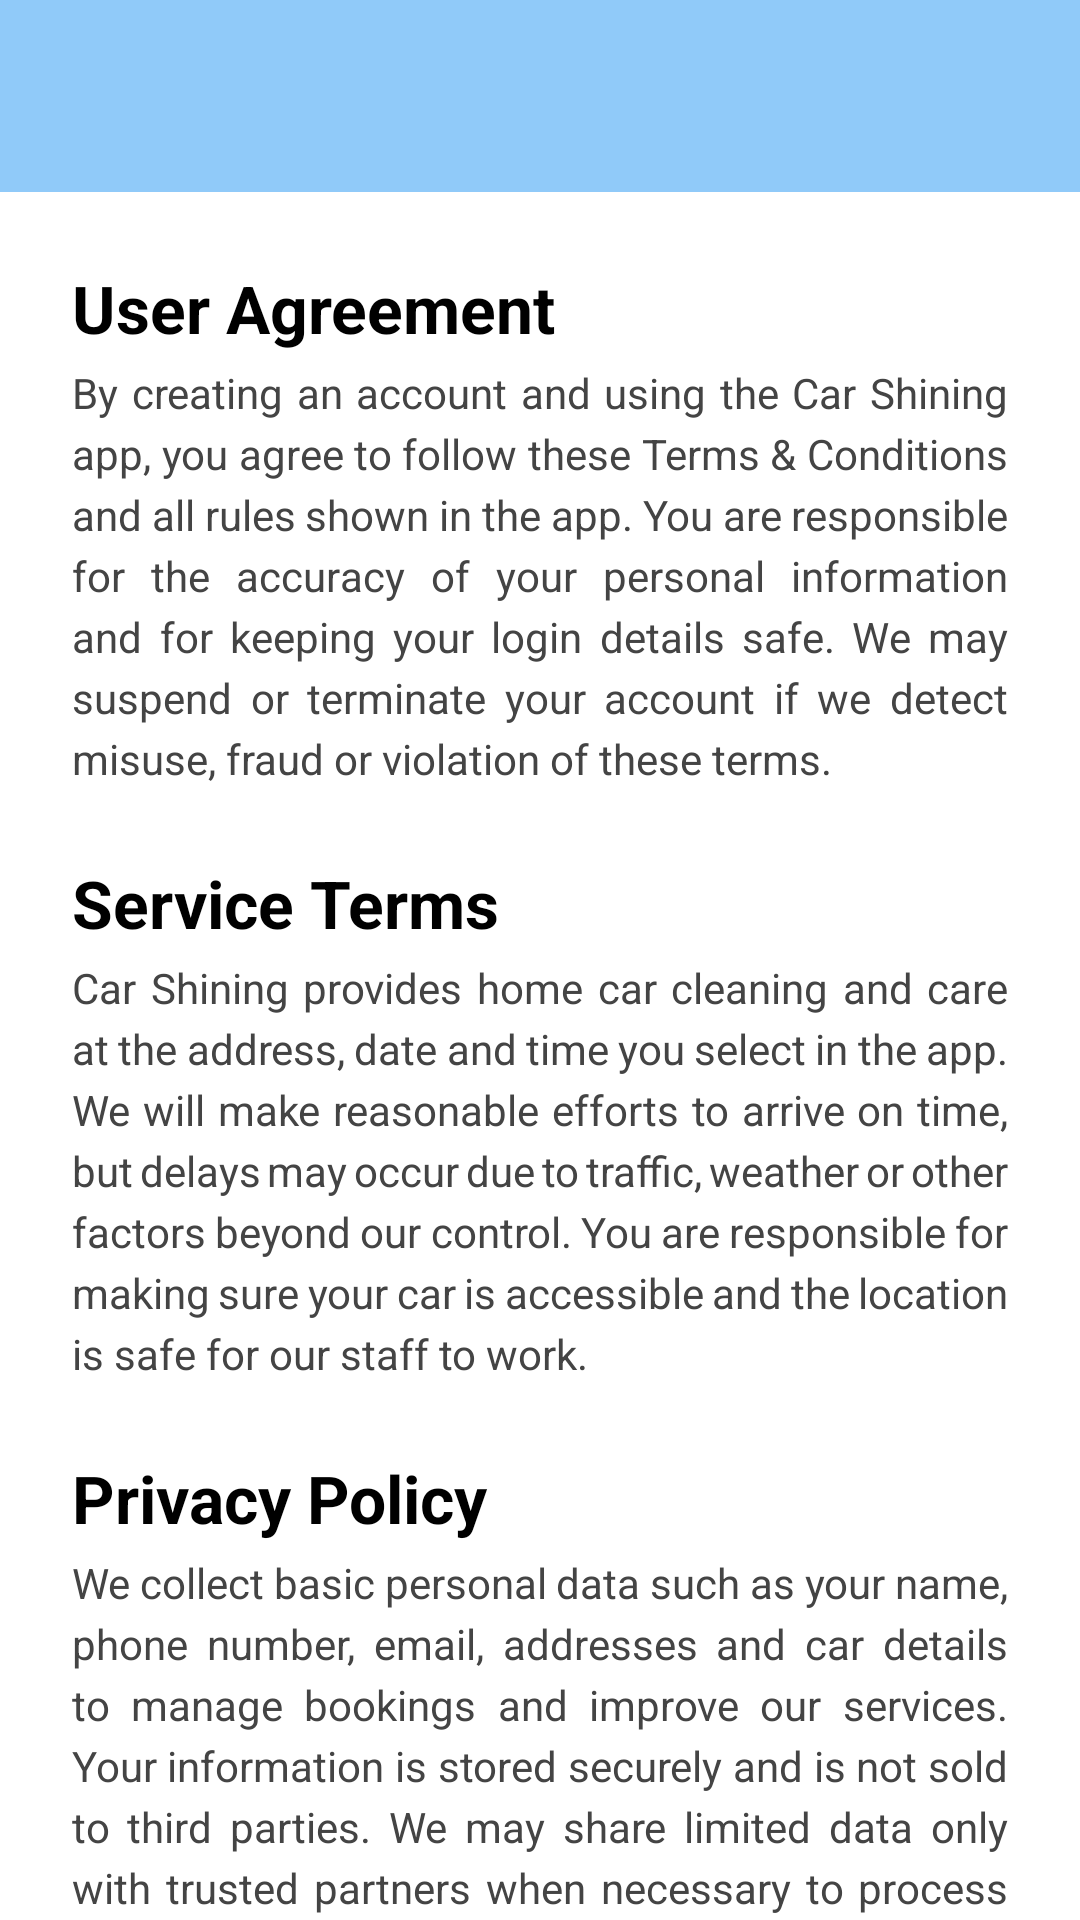

Android layout source for this screen:
<!-- AndroidManifest.xml: application theme Theme.CarCleaning -->
<!-- res/layout/activity_terms.xml -->
<?xml version="1.0" encoding="utf-8"?>
<androidx.core.widget.NestedScrollView xmlns:android="http://schemas.android.com/apk/res/android"
    xmlns:app="http://schemas.android.com/apk/res-auto"
    xmlns:tools="http://schemas.android.com/tools"
    android:layout_width="match_parent"
    android:layout_height="match_parent"
    android:background="@android:color/white"
    tools:context=".TermsActivity">

    <androidx.constraintlayout.widget.ConstraintLayout
        android:layout_width="match_parent"
        android:layout_height="wrap_content">

        <com.google.android.material.appbar.MaterialToolbar
            android:id="@+id/topAppBar"
            android:layout_width="0dp"
            android:layout_height="?attr/actionBarSize"
            android:background="#90CAF9"
            android:elevation="4dp"
            app:titleTextColor="@android:color/white"
            app:navigationIconTint="@android:color/white"
            app:layout_constraintTop_toTopOf="parent"
            app:layout_constraintStart_toStartOf="parent"
            app:layout_constraintEnd_toEndOf="parent" />

        <LinearLayout
            android:id="@+id/layoutTerms"
            android:layout_width="0dp"
            android:layout_height="wrap_content"
            android:orientation="vertical"
            android:paddingStart="24dp"
            android:paddingEnd="24dp"
            android:paddingTop="16dp"
            android:paddingBottom="24dp"
            app:layout_constraintTop_toBottomOf="@id/topAppBar"
            app:layout_constraintStart_toStartOf="parent"
            app:layout_constraintEnd_toEndOf="parent">

            <TextView
                android:id="@+id/section1Title"
                android:layout_width="match_parent"
                android:layout_height="wrap_content"
                android:text="User Agreement"
                android:textSize="22sp"
                android:textStyle="bold"
                android:textColor="@android:color/black"
                android:layout_marginTop="8dp" />

            <TextView
                android:id="@+id/section1Body"
                android:layout_width="match_parent"
                android:layout_height="wrap_content"
                android:layout_marginTop="4dp"
                android:layout_marginBottom="16dp"
                android:text="By creating an account and using the Car Shining app, you agree to follow these Terms &amp; Conditions and all rules shown in the app. You are responsible for the accuracy of your personal information and for keeping your login details safe. We may suspend or terminate your account if we detect misuse, fraud or violation of these terms."
                android:textSize="14sp"
                android:textColor="#444444"
                android:lineSpacingExtra="4dp"
                android:justificationMode="inter_word" />

            <TextView
                android:id="@+id/section2Title"
                android:layout_width="match_parent"
                android:layout_height="wrap_content"
                android:text="Service Terms"
                android:textSize="22sp"
                android:textStyle="bold"
                android:textColor="@android:color/black"
                android:layout_marginTop="8dp" />

            <TextView
                android:id="@+id/section2Body"
                android:layout_width="match_parent"
                android:layout_height="wrap_content"
                android:layout_marginTop="4dp"
                android:layout_marginBottom="16dp"
                android:text="Car Shining provides home car cleaning and care at the address, date and time you select in the app. We will make reasonable efforts to arrive on time, but delays may occur due to traffic, weather or other factors beyond our control. You are responsible for making sure your car is accessible and the location is safe for our staff to work."
                android:textSize="14sp"
                android:textColor="#444444"
                android:lineSpacingExtra="4dp"
                android:justificationMode="inter_word" />

            <TextView
                android:id="@+id/section3Title"
                android:layout_width="match_parent"
                android:layout_height="wrap_content"
                android:text="Privacy Policy"
                android:textSize="22sp"
                android:textStyle="bold"
                android:textColor="@android:color/black"
                android:layout_marginTop="8dp" />

            <TextView
                android:id="@+id/section3Body"
                android:layout_width="match_parent"
                android:layout_height="wrap_content"
                android:layout_marginTop="4dp"
                android:layout_marginBottom="16dp"
                android:text="We collect basic personal data such as your name, phone number, email, addresses and car details to manage bookings and improve our services. Your information is stored securely and is not sold to third parties. We may share limited data only with trusted partners when necessary to process payments, send notifications or support the app’s operation."
                android:textSize="14sp"
                android:textColor="#444444"
                android:lineSpacingExtra="4dp"
                android:justificationMode="inter_word" />

            <TextView
                android:id="@+id/section4Title"
                android:layout_width="match_parent"
                android:layout_height="wrap_content"
                android:text="Payment and Refund Policy"
                android:textSize="22sp"
                android:textStyle="bold"
                android:textColor="@android:color/black"
                android:layout_marginTop="8dp" />

            <TextView
                android:id="@+id/section4Body"
                android:layout_width="match_parent"
                android:layout_height="wrap_content"
                android:layout_marginTop="4dp"
                android:layout_marginBottom="16dp"
                android:text="All payments are handled through the Car Shining wallet, and your wallet balance can be used only for services inside the app. When a booking is confirmed, the service fee is automatically deducted from your wallet. Refunds, if granted, are usually made as wallet credits and are only considered for cases like service cancellation from our side or serious quality issues, not for simple change of mind."
                android:textSize="14sp"
                android:textColor="#444444"
                android:lineSpacingExtra="4dp"
                android:justificationMode="inter_word" />

            <TextView
                android:id="@+id/section5Title"
                android:layout_width="match_parent"
                android:layout_height="wrap_content"
                android:text="Disclaimer"
                android:textSize="22sp"
                android:textStyle="bold"
                android:textColor="@android:color/black"
                android:layout_marginTop="8dp" />

            <TextView
                android:id="@+id/section5Body"
                android:layout_width="match_parent"
                android:layout_height="wrap_content"
                android:layout_marginTop="4dp"
                android:layout_marginBottom="16dp"
                android:text="Car Shining aims to deliver high-quality results, but we cannot guarantee that all stains, scratches or defects on your car will be fully removed. Service outcomes depend on the car’s condition and working environment. To the maximum extent allowed by law, we are not responsible for indirect losses, delays beyond our control, or pre-existing damage to your vehicle."
                android:textSize="14sp"
                android:textColor="#444444"
                android:lineSpacingExtra="4dp"
                android:justificationMode="inter_word" />

        </LinearLayout>

    </androidx.constraintlayout.widget.ConstraintLayout>

</androidx.core.widget.NestedScrollView>
<!-- resources referenced by this layout -->
<resources>
  <style name="Theme.CarCleaning" parent="Theme.Material3.DayNight.NoActionBar">
          <item name="colorPrimary">#2196F3</item>
          <item name="colorAccent">#0C73EB</item>
          <item name="windowActionBar">false</item>
          <item name="windowNoTitle">true</item>
          <item name="android:windowBackground">@color/splash_bg</item>
  
          <item name="windowSplashScreenBackground">@color/splash_bg</item>
      </style>
  <color name="splash_bg">#CDECFE</color>
</resources>
